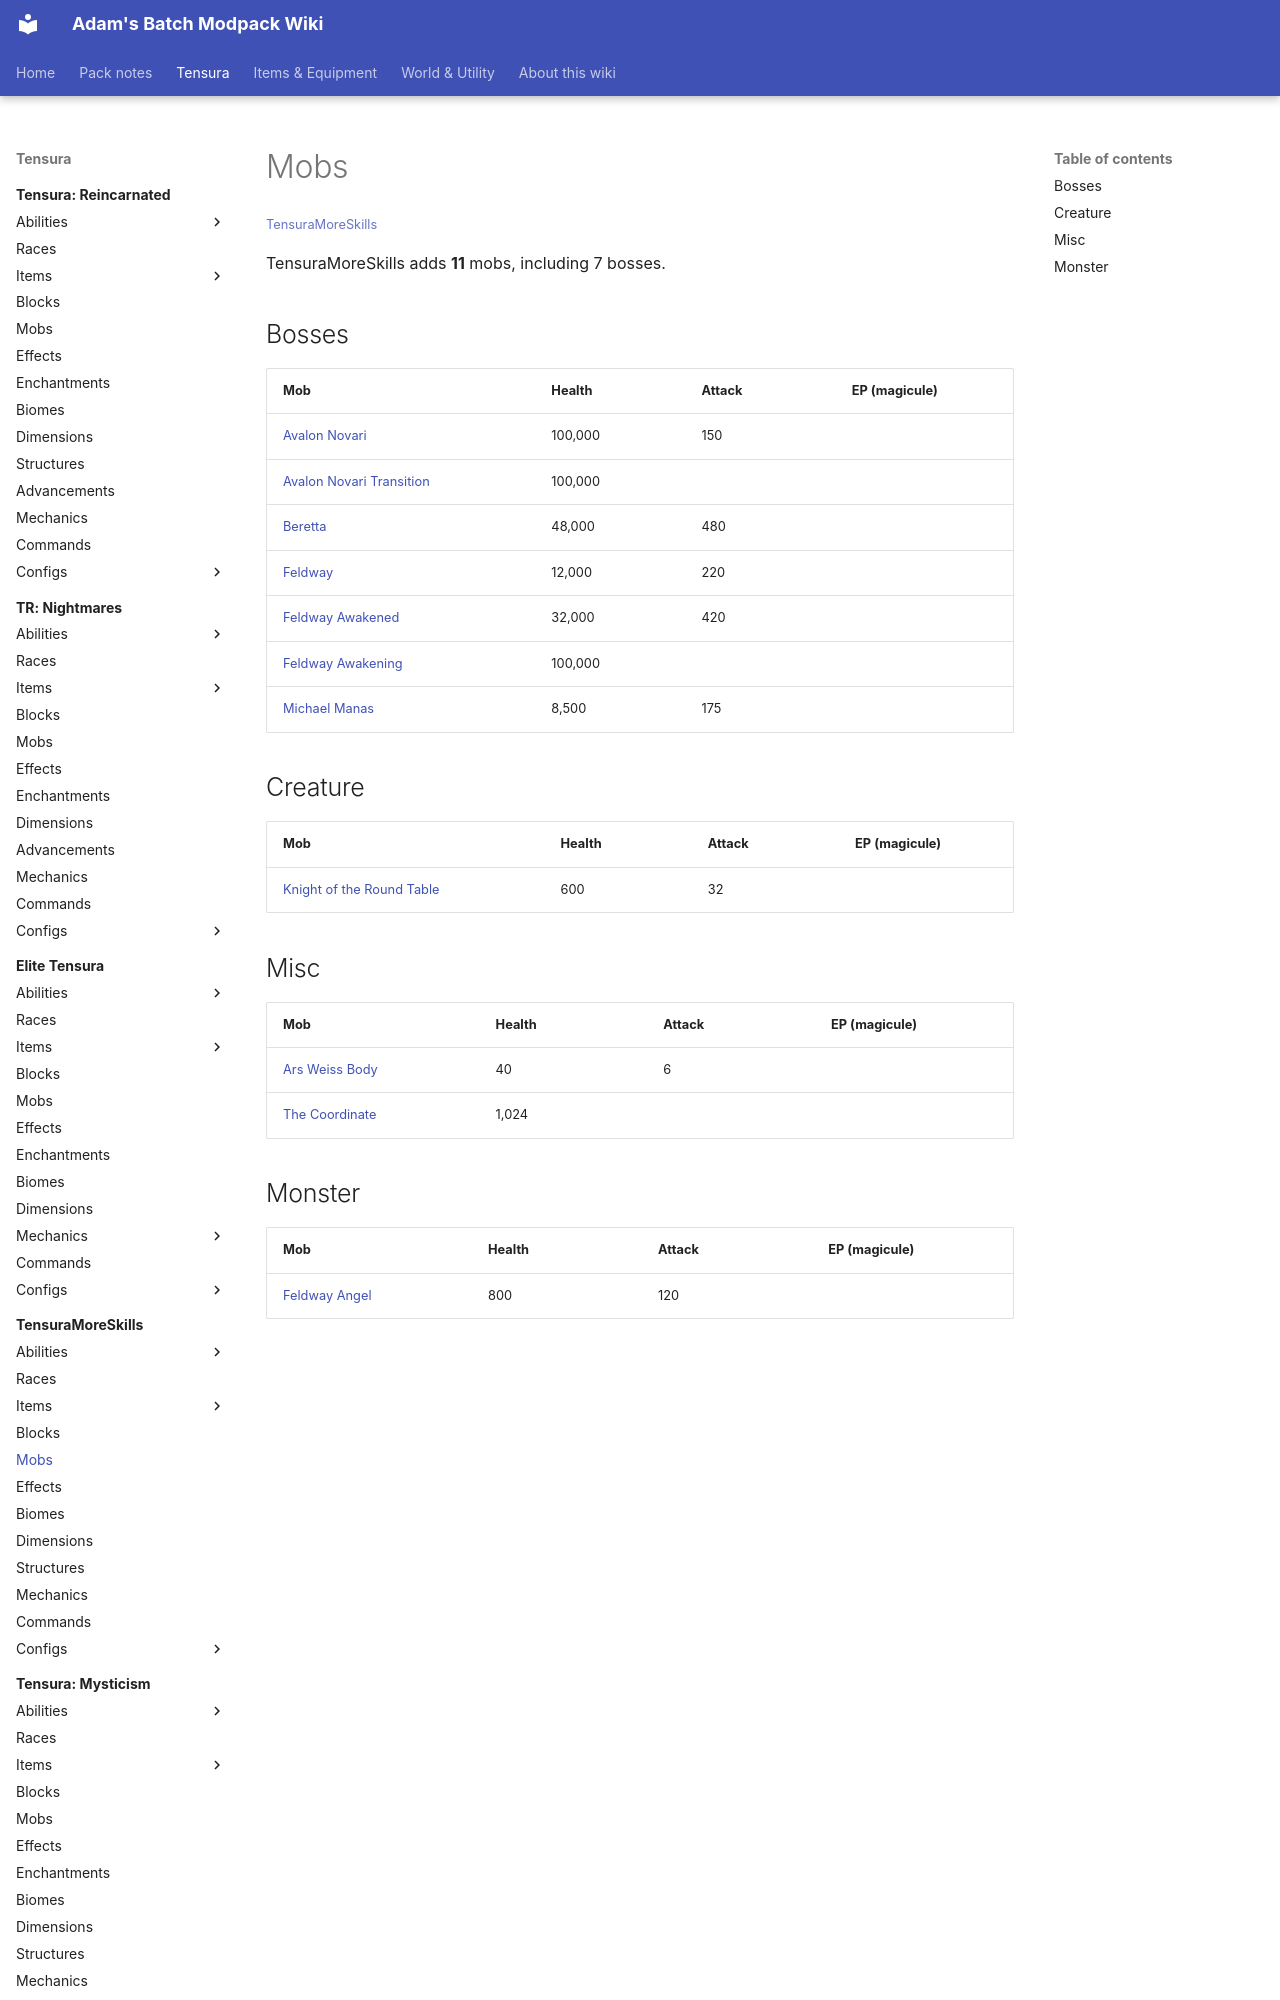

repository: Proteus-Nell/Adams-Batch-MC-Modpack-Wiki · page: tensura-more-skills/mobs/index.html · generator: mkdocs

# Mobs

<small>[TensuraMoreSkills](../index.md)</small>

TensuraMoreSkills adds **11** mobs, including 7 bosses.

## Bosses

| Mob | Health | Attack | EP (magicule) |
|---|---|---|---|
| [Avalon Novari](avalon-novari.md) | 100,000 | 150 |  |
| [Avalon Novari Transition](avalon-novari-transition.md) | 100,000 |  |  |
| [Beretta](beretta.md) | 48,000 | 480 |  |
| [Feldway](feldway.md) | 12,000 | 220 |  |
| [Feldway Awakened](feldway-awakened.md) | 32,000 | 420 |  |
| [Feldway Awakening](feldway-awakening.md) | 100,000 |  |  |
| [Michael Manas](michael-manas.md) | 8,500 | 175 |  |

## Creature

| Mob | Health | Attack | EP (magicule) |
|---|---|---|---|
| [Knight of the Round Table](avalon-knight.md) | 600 | 32 |  |
